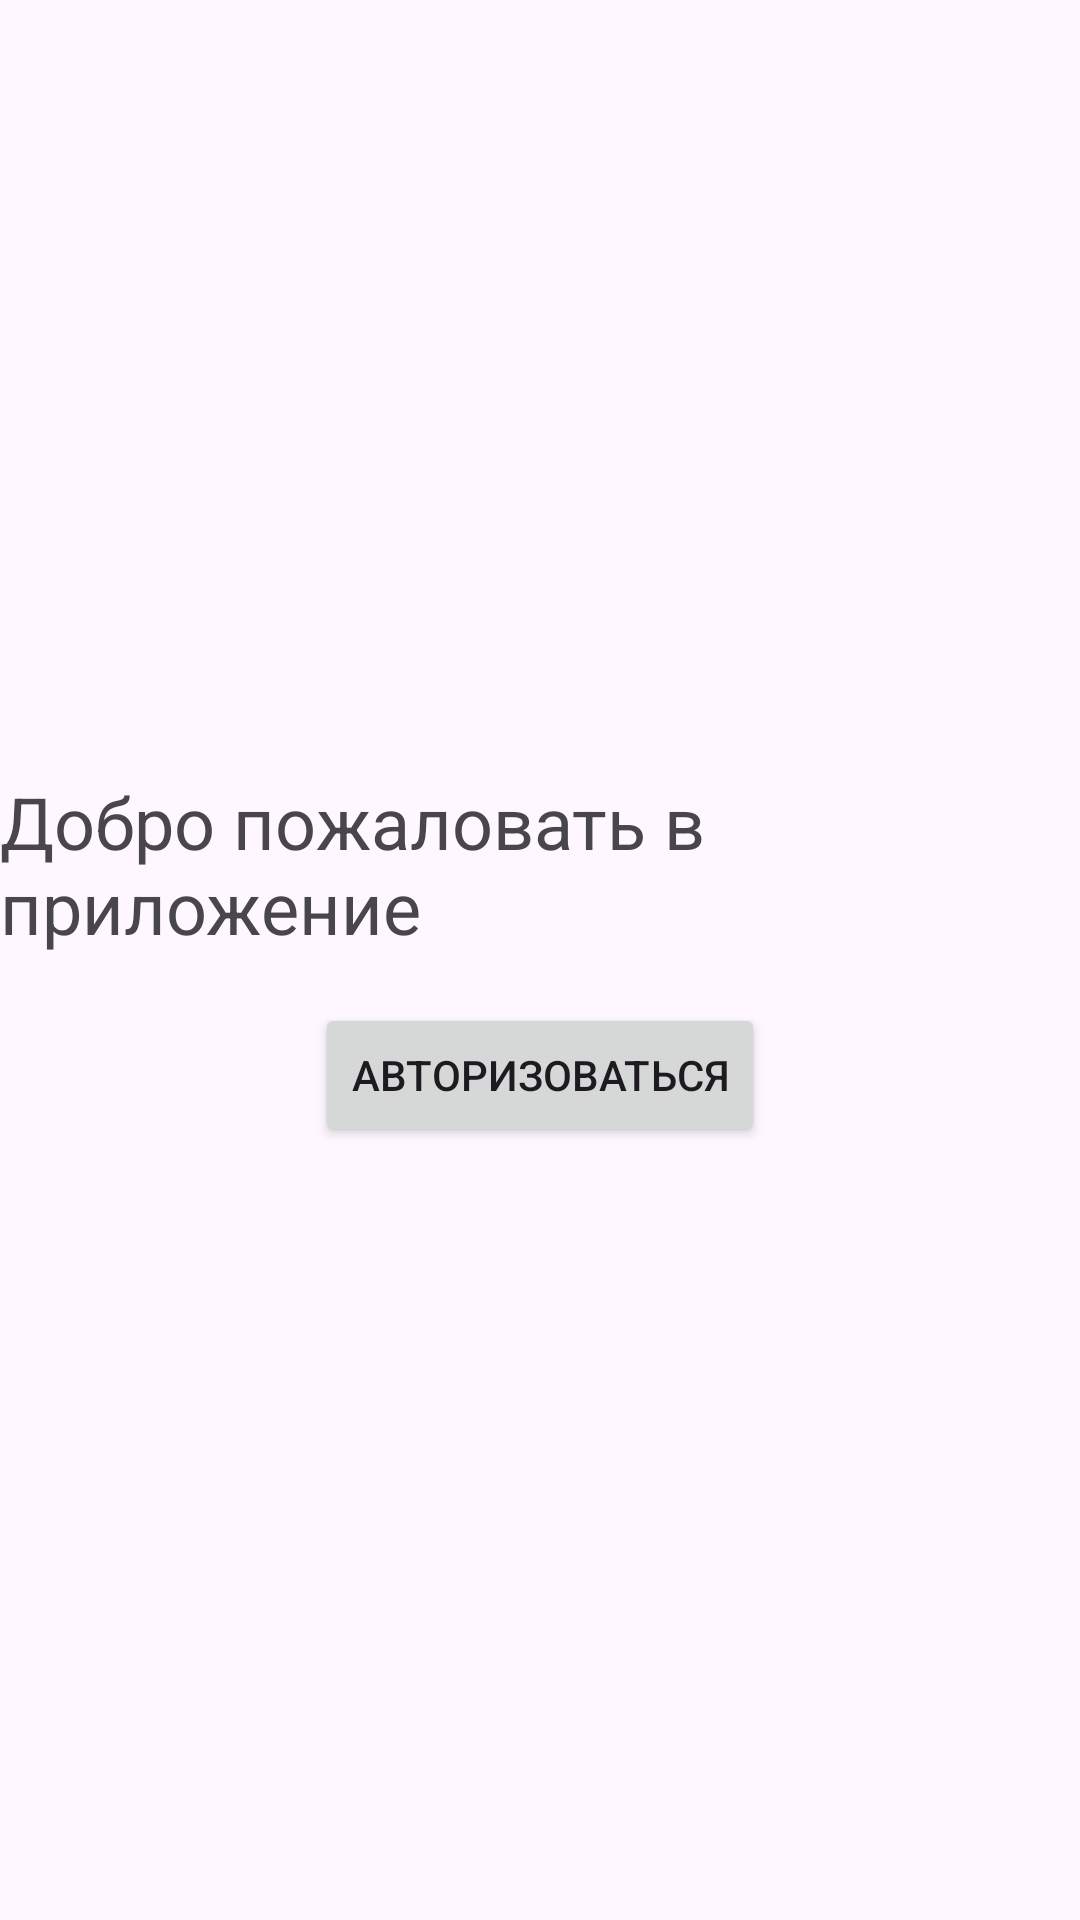

Layout XML and referenced resources for this Android screen:
<!-- AndroidManifest.xml: application theme Theme.FirstAppForLab -->
<!-- res/layout/fragment_welcome.xml -->
<LinearLayout xmlns:android="http://schemas.android.com/apk/res/android"
    android:layout_width="match_parent"
    android:layout_height="match_parent"
    android:gravity="center"
    android:orientation="vertical">

    <TextView
        android:layout_width="wrap_content"
        android:layout_height="wrap_content"
        android:text="Добро пожаловать в приложение"
        android:textSize="24sp"
        android:paddingBottom="16dp"/>

    <Button
        android:id="@+id/btnGoToSignIn"
        android:layout_width="wrap_content"
        android:layout_height="wrap_content"
        android:text="Авторизоваться" />
</LinearLayout>
<!-- resources referenced by this layout -->
<resources>
  <style name="Theme.FirstAppForLab" parent="Base.Theme.FirstAppForLab" />
  <style name="Base.Theme.FirstAppForLab" parent="Theme.Material3.DayNight.NoActionBar">
          
          
      </style>
</resources>
